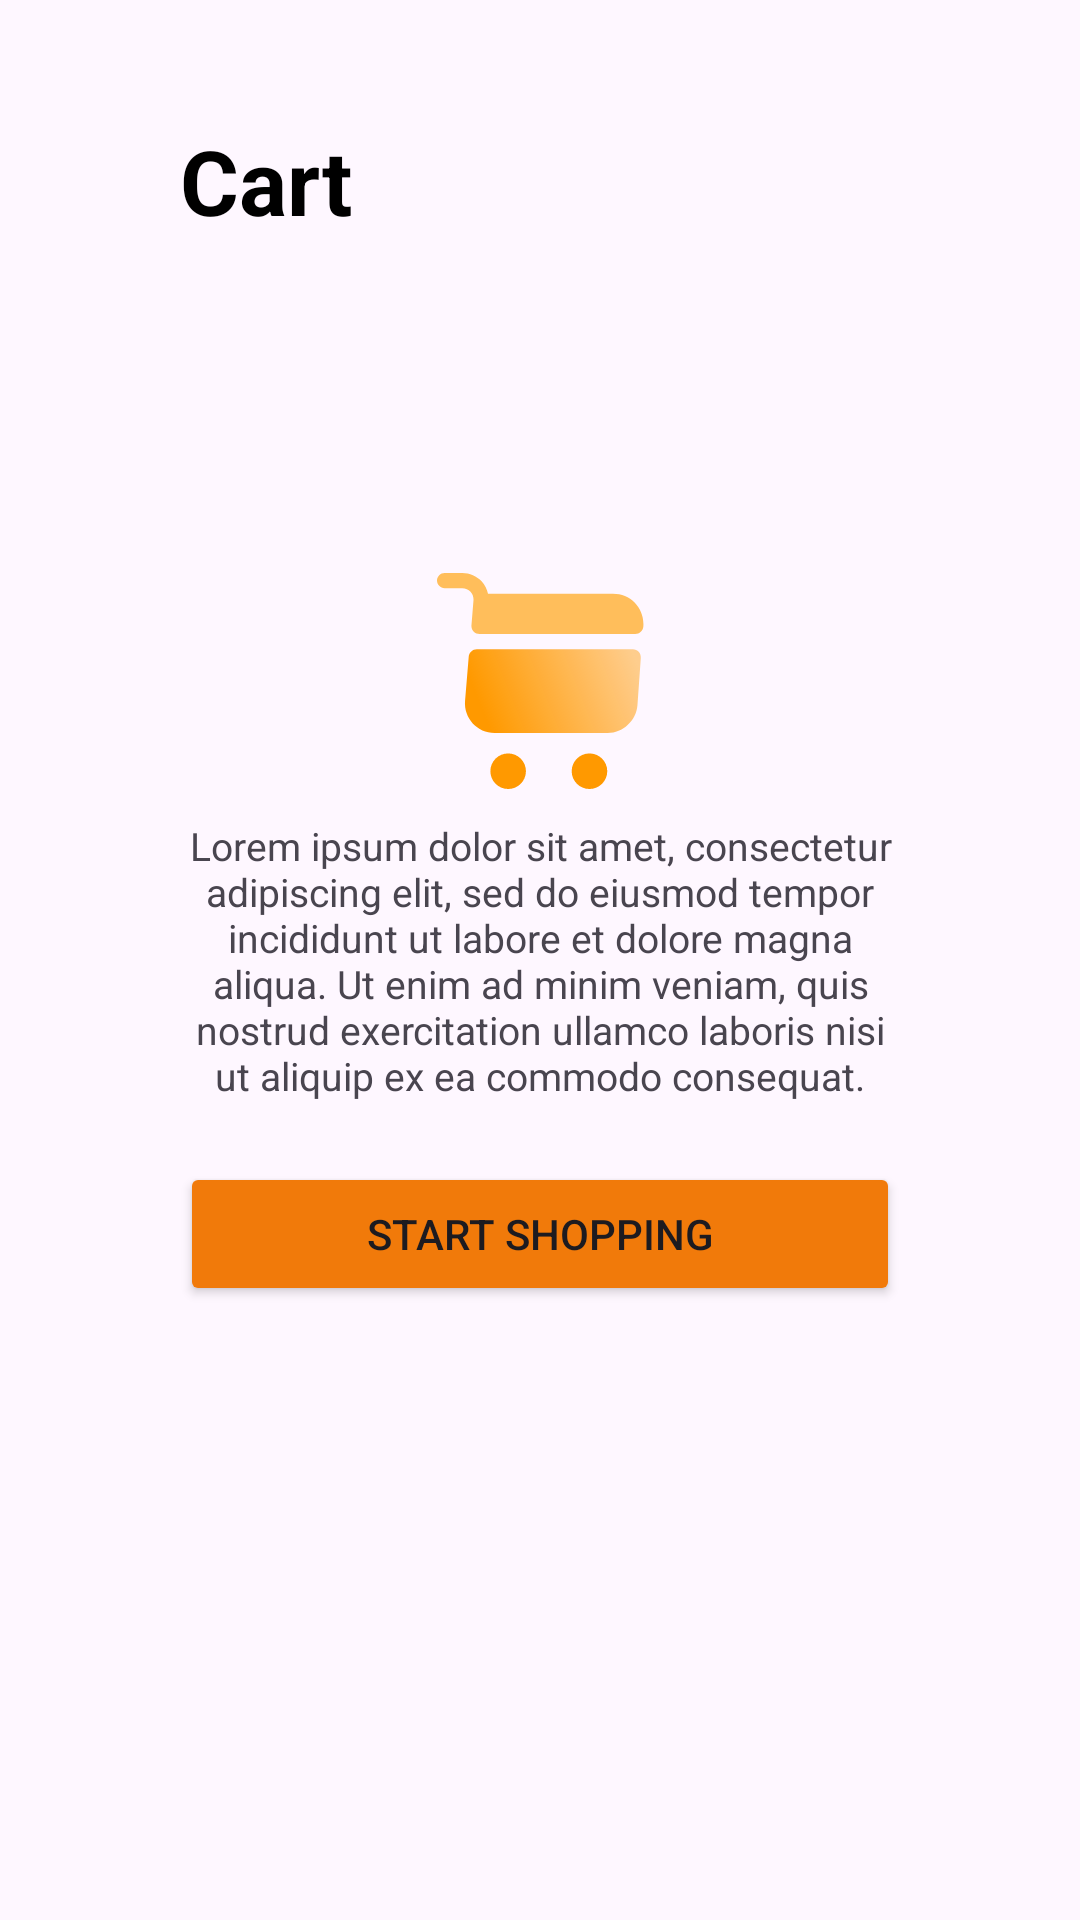

This screen was rendered from an Android layout file. Write that file and the resources it references.
<!-- AndroidManifest.xml: application theme Theme.Midterm -->
<!-- res/layout/fragment_main.xml -->
<?xml version="1.0" encoding="utf-8"?>
<androidx.constraintlayout.widget.ConstraintLayout
    xmlns:android="http://schemas.android.com/apk/res/android"
    android:layout_height="match_parent"
    android:layout_width="match_parent"
    xmlns:app="http://schemas.android.com/apk/res-auto"
    android:id="@+id/landing_constraint"
    android:paddingHorizontal="60dp">

    <TextView
        android:id="@+id/landing_topText"
        android:layout_width="wrap_content"
        android:layout_height="wrap_content"
        android:text="Cart"
        app:layout_constraintTop_toTopOf="parent"
        app:layout_constraintStart_toStartOf="parent"
        android:layout_marginTop="40dp"
        android:textStyle="bold"
        android:textSize="30sp"
        android:textColor="@color/black"
        />


    <ImageView
        android:id="@+id/landing_mainIcon"
        android:layout_width="wrap_content"
        android:layout_height="wrap_content"
        android:background="@drawable/landing_carticon"
        app:layout_constraintBottom_toTopOf="@id/landing_MainText"
        app:layout_constraintStart_toStartOf="@id/landing_MainText"
        app:layout_constraintEnd_toEndOf="@id/landing_MainText"
        android:layout_marginBottom="10dp"
        />


    <TextView
        android:id="@+id/landing_MainText"
        android:layout_width="wrap_content"
        android:layout_height="wrap_content"
        android:text="Lorem ipsum dolor sit amet, consectetur adipiscing elit, sed do eiusmod tempor incididunt ut labore et dolore magna aliqua. Ut enim ad minim veniam, quis nostrud exercitation ullamco laboris nisi ut aliquip ex ea commodo consequat."
        android:textSize="13sp"
        app:layout_constraintBottom_toBottomOf="parent"
        app:layout_constraintEnd_toEndOf="parent"
        app:layout_constraintStart_toStartOf="parent"
        app:layout_constraintTop_toTopOf="parent"
        android:gravity="center"
        />

    <Button
        android:id="@+id/landing_StartButton"
        android:layout_width="match_parent"
        android:layout_height="wrap_content"
        android:text="Start Shopping"
        app:layout_constraintTop_toBottomOf="@id/landing_MainText"
        app:layout_constraintStart_toStartOf="@id/landing_MainText"
        app:layout_constraintEnd_toEndOf="@id/landing_MainText"
        android:layout_marginTop="20dp"
        android:backgroundTint="?android:attr/colorFocusedHighlight"

        />



</androidx.constraintlayout.widget.ConstraintLayout>
<!-- resources referenced by this layout -->
<resources>
  <color name="black">#FF000000</color>
  <!-- drawable landing_carticon (drawable) -->
  <vector xmlns:android="http://schemas.android.com/apk/res/android"
      xmlns:aapt="http://schemas.android.com/aapt"
      android:width="69dp"
      android:height="72dp"
      android:viewportWidth="69"
      android:viewportHeight="72">
    <path
        android:pathData="M50.824,72C54.098,72 56.753,69.345 56.753,66.071C56.753,62.796 54.098,60.141 50.824,60.141C47.549,60.141 44.894,62.796 44.894,66.071C44.894,69.345 47.549,72 50.824,72Z"
        android:fillColor="#FF9900"/>
    <path
        android:pathData="M23.718,72C26.993,72 29.647,69.345 29.647,66.071C29.647,62.796 26.993,60.141 23.718,60.141C20.443,60.141 17.788,62.796 17.788,66.071C17.788,69.345 20.443,72 23.718,72Z"
        android:fillColor="#FF9900"/>
    <path
        android:pathData="M12.164,9.114L11.486,17.416C11.351,19.008 12.604,20.329 14.197,20.329H66.071C67.494,20.329 68.679,19.245 68.781,17.822C69.222,11.825 64.647,6.946 58.65,6.946H17.009C16.67,5.455 15.993,4.032 14.942,2.846C13.248,1.05 10.876,0 8.437,0H2.541C1.152,0 0,1.152 0,2.541C0,3.93 1.152,5.082 2.541,5.082H8.437C9.487,5.082 10.47,5.523 11.181,6.268C11.893,7.048 12.231,8.064 12.164,9.114Z"
        android:fillColor="#FFBE5B"/>
    <path
        android:pathData="M65.258,25.412H13.282C11.859,25.412 10.707,26.496 10.571,27.885L9.352,42.624C8.877,48.418 13.417,53.365 19.211,53.365H56.889C61.971,53.365 66.444,49.197 66.816,44.115L67.934,28.292C68.07,26.733 66.85,25.412 65.258,25.412Z">
      <aapt:attr name="android:fillColor">
        <gradient
            android:startX="18"
            android:startY="53"
            android:endX="68"
            android:endY="33"
            android:type="linear">
          <item android:offset="0" android:color="#FFFF9900"/>
          <item android:offset="1" android:color="#72FF9900"/>
        </gradient>
      </aapt:attr>
    </path>
  </vector>
  <!-- drawable rounded_corner_bg_btn (drawable) -->
  <?xml version="1.0" encoding="utf-8"?>
  <shape xmlns:android="http://schemas.android.com/apk/res/android"
      android:shape="rectangle">
      <solid android:color="#FF9800" /> <corners android:radius="12dp" />
  </shape>
  <style name="Theme.Midterm" parent="Base.Theme.Midterm" />
  <style name="Base.Theme.Midterm" parent="Theme.Material3.DayNight.NoActionBar">
          
          
      </style>
</resources>
